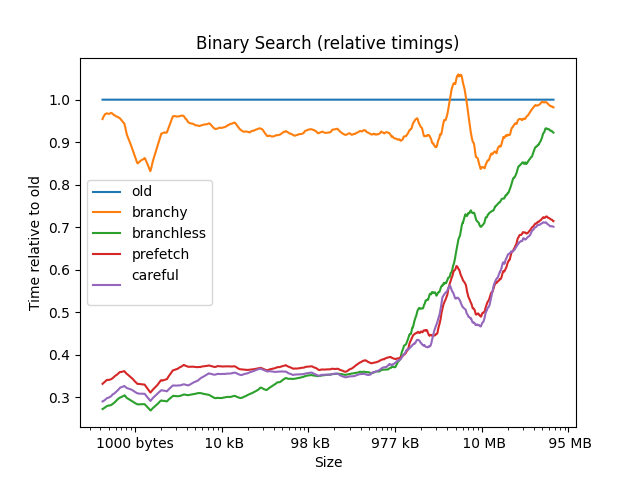

The data file committed next to this chart (first rows):
size, old, branchy, branchless, prefetch, careful
4, 1, 0.2000, 0.2000, 0.2000, 0.2000
8, 1, 0.5000, 0.2500, 0.2500, 8.625
12, 1, 0.7500, 0.3750, 0.3750, 0.3750
16, 1, 0.6000, 0.2000, 0.3000, 0.2000
20, 1, 0.9000, 0.3000, 0.3000, 0.3000
24, 1, 0.8182, 0.2727, 0.2727, 0.2727
28, 1, 0.8462, 0.2308, 0.2308, 0.2308
32, 1, 0.7143, 0.2143, 0.2857, 0.2143
36, 1, 0.8462, 0.3077, 0.3077, 0.2308
40, 1, 0.7692, 0.2308, 0.3077, 0.2308
44, 1, 0.8667, 0.2000, 0.2667, 0.2000
48, 1, 1, 0.2308, 0.3077, 0.3077
52, 1, 0.9375, 0.1875, 0.2500, 0.2500
56, 1, 0.9286, 0.2143, 0.2857, 0.2143
60, 1, 1.267, 0.2667, 0.2667, 0.2000
64, 1, 0.9375, 0.2500, 0.2500, 0.2500
68, 1, 0.9444, 0.2778, 0.3333, 0.2778
72, 1, 1, 0.2500, 0.3750, 0.3125
76, 1, 0.9375, 0.2500, 0.3750, 0.3125
80, 1, 1, 3.118, 0.3529, 0.2941
84, 1, 1, 0.2353, 0.3529, 0.2941
88, 1, 0.9474, 0.2632, 0.3158, 0.2632
92, 1, 0.9474, 0.2632, 0.3158, 0.2632
96, 1, 0.8889, 0.2778, 0.3333, 0.2778
100, 1, 0.9000, 0.2500, 0.3000, 0.2500
104, 1, 0.9474, 0.2632, 0.3158, 0.2632
108, 1, 0.8947, 0.2632, 0.3158, 0.2632
112, 1, 0.8889, 0.2778, 0.3333, 0.2778
116, 1, 0.9474, 0.2632, 0.3158, 0.2632
120, 1, 0.9048, 0.2381, 0.2857, 0.2381
124, 1, 0.9048, 0.2381, 0.7619, 0.2381
128, 1, 0.9048, 0.2381, 0.2857, 0.2381
132, 1, 1, 0.2609, 0.3043, 0.2609
136, 1, 0.9091, 0.2727, 0.3182, 0.2727
140, 1, 0.6774, 0.1935, 0.2258, 0.1935
144, 1, 0.8571, 0.2857, 0.3333, 0.3333
148, 1, 0.9524, 0.2857, 0.3333, 0.3333
152, 1, 0.9545, 0.2727, 0.3182, 0.3182
156, 1, 0.9545, 0.2727, 0.3182, 0.3182
160, 1, 0.9565, 0.2609, 0.3043, 0.3043
164, 1, 1, 0.2500, 0.3333, 0.2917
168, 1, 0.9545, 0.2727, 0.3182, 0.3182
172, 1, 0.8800, 0.2400, 0.2800, 0.2800
176, 1, 0.9167, 0.2500, 0.3333, 0.2917
180, 1, 0.9167, 0.2500, 0.3333, 0.2917
184, 1, 1, 0.2500, 0.2917, 0.2917
188, 1, 1, 0.2609, 0.3478, 0.3043
192, 1, 1, 0.2609, 0.3478, 0.3043
196, 1, 1, 0.2500, 0.3333, 0.2917
200, 1, 0.9583, 0.2917, 0.3333, 2.042
204, 1, 0.9583, 0.2500, 0.3333, 0.2917
208, 1, 0.9565, 0.2609, 0.3478, 0.3043
212, 1, 0.9600, 0.2400, 0.3200, 0.2800
216, 1, 0.8800, 0.2400, 0.3200, 0.2800
220, 1, 0.9600, 0.2800, 0.3200, 0.2800
224, 1, 0.9615, 0.2692, 0.3077, 0.2692
228, 1, 1, 0.2800, 0.3200, 0.2800
232, 1, 1, 0.2800, 0.3200, 0.2800
236, 1, 0.9231, 0.2692, 0.3077, 0.2692
240, 1, 0.9231, 0.2692, 0.3462, 0.2692
... 2,318 more rows
